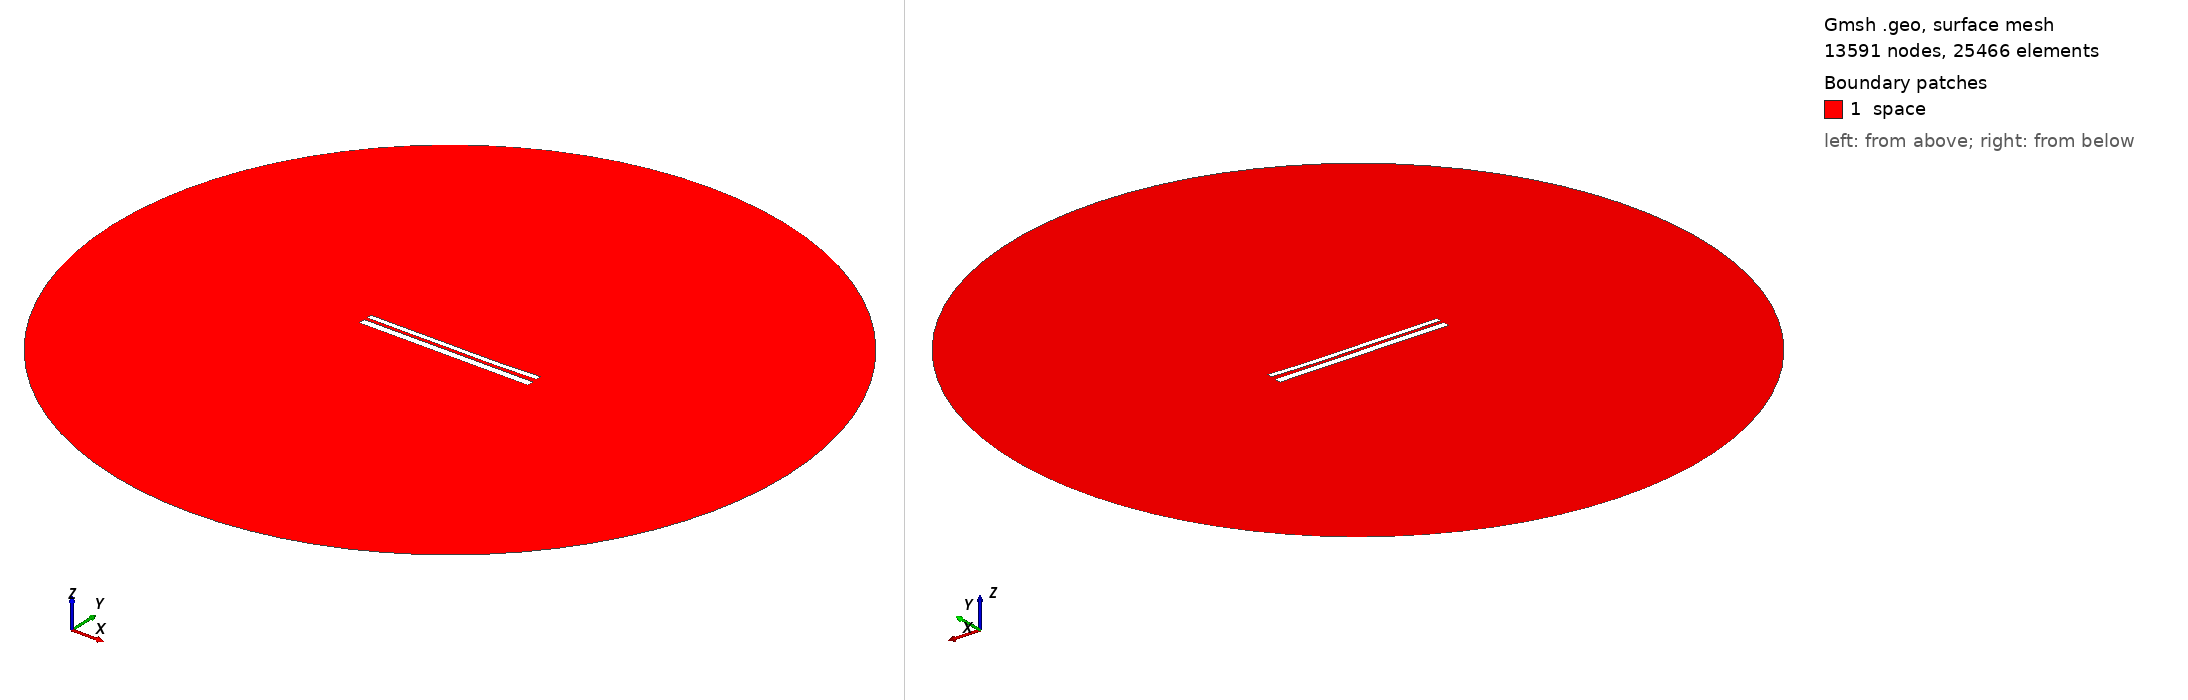

Gmsh geometry script, surface-meshed: 13591 nodes, 25466 surface elements. Boundary patches (legend numbers): 1 space. Left view from above one corner, right view from below the opposite corner. Legend entries are the model's physical surfaces. The drawing asked Gmsh for element sizes between 1% and 20% of the model's largest extent; the script's own settings can give other sizes.

=== 9892.geo (drawn) ===
//---------------------------------------
// Geometry kernel
//---------------------------------------

SetFactory("OpenCASCADE");



//---------------------------------------
// Parameters of the geometry
//---------------------------------------

// Overetch of the upper plate
overetch = 0.375;

// Distance between the plates
distance = 1.5;

// Discretization over the x axis (for the deformation)
nx = 50; 

// Length of the plate
L = 100 - overetch; 

// Number of modes
n = 4; 

// 1st mode coefficient
coeff(1) = 0.15;
beta(1) = 0.596864 * 3.1415926535 / L;

// 2nd mode coefficient
coeff(2) = -0.15;
beta(2) = 1.49418 * 3.1415926535 / L;

// 3rd mode coefficient
coeff(3) = 0.07499999999999998;
beta(3) = 2.50025 * 3.1415926535 / L;

// 4th mode coefficient
coeff(4) = -0.075;
beta(4) = 3.49999 * 3.1415926535 / L;



//---------------------------------------
// Upper plate (deformed rectangle)
//---------------------------------------

// Coordiantes of the upper plate
xmin = -50;
xmax = 50 - overetch;

// Height of the upper plate
yheight = 4 - 2 * overetch;

// Indexes of the points
UpperID[] = {};
LowerID[] = {};
LeftID[] = {};
RightID[] = {};

// Point index
p = 1;

// Horizontal edges
For i In {1:nx}
    x = xmin + (i-1)*(xmax - xmin)/(nx-1);

    y_bottom = distance / 2 + overetch;
    For j In {1:n}
        C = (Cosh(beta(j)*L) + Cos(beta(j)*L)) / (Sinh(beta(j)*L) + Sin(beta(j)*L));
        y_bottom  = y_bottom + coeff(j) * (Cosh(beta(j)*(x+50)) - Cos(beta(j)*(x+50)) - C * (Sinh(beta(j)*(x+50)) - Sin(beta(j)*(x+50))));
    EndFor

    y_top = y_bottom + yheight;

    Point(p) = {x, y_top, 0, 1.0};
    UpperID[i] = p;
    p = p + 1;

    Point(p) = {x, y_bottom, 0, 1.0};
    LowerID[i] = p;
    p = p + 1;
EndFor

// Create point lists
UpperPts[] = {}; LowerPts[] = {};
For i In {1:nx}
  UpperPts[] += {UpperID[i]};
  LowerPts[] += {LowerID[i]};
EndFor

// Build splines
Spline(1) = {UpperPts[]};
Spline(2) = {LowerPts[]};
Line(3) = {LowerPts[nx-1], UpperPts[nx-1]};
Line(4) = {LowerPts[0], UpperPts[0]};

// Build the plane surface
Curve Loop(1) = {2, 3, -1, -4};
Plane Surface(1) = {1};



//---------------------------------------
// Lower plate (rectangle)
//---------------------------------------

// Vertices
Point(1001) = {-50, -1, 0, 1.0};
Point(1002) = { 50, -1, 0, 1.0};
Point(1003) = { 50,  -5, 0, 1.0};
Point(1004) = {-50,  -5, 0, 1.0};

// Edges
Line(5) = {1001, 1002};
Line(6) = {1002, 1003};
Line(7) = {1003, 1004};
Line(8) = {1004, 1001};

// Plane surface
Line Loop(2) = {5, 6, 7, 8};
Plane Surface(2) = {2}; 



//---------------------------------------
// Outer (fictious) boundary
//---------------------------------------

// Points
Point(1005) = {0, 0, 0};       // Center
Point(1006) = {200, 0, 0};     // Start point
Point(1007) = {0, 200, 0};     // 90 degrees
Point(1008) = {-200, 0, 0};    // 180 degrees
Point(1009) = {0, -200, 0};    // 270 degrees

// Circle arcs (each needs start, center, end)
Circle(9) = {1006, 1005, 1007};
Circle(10) = {1007, 1005, 1008};
Circle(11) = {1008, 1005, 1009};
Circle(12) = {1009, 1005, 1006};

// Plane surface for the entire domain
Curve Loop(3) = {9, 10, 11, 12};
Surface(3) = {3};

// Subtract the plates from the whole domain to obtain the actual domain where we want to solve the equations
BooleanDifference{ Surface{3}; Delete; }{ Surface{1}; Surface{2}; Delete; }




//---------------------------------------
// Transfinite Lines/Curves
//---------------------------------------

// Set the number of points on the boundaries
r = 7;

// Plates
Transfinite Curve {1, 2} = 50*r Using Progression 1;
Transfinite Curve {3, 4} = 2*r Using Progression 1;
Transfinite Line {5, 7} = 50*r Using Progression 1;
Transfinite Line {6, 8} = 2*r Using Progression 1;

// Outer boundary
Transfinite Line {9, 10, 11, 12} = 20 Using Progression 1;



//---------------------------------------
// Physical groups
//---------------------------------------                

// Physical curves (boundaries)
Physical Line("force_segment", 10) = {2};
Physical Line("upper_plate", 11) = {1, 3, 4};
Physical Line("lower_plate", 12) = {5, 6, 7, 8};
Physical Line("boundary", 20) = {9, 10, 11, 12};

// Physical Surfaces
Physical Surface("space", 30) = {3};



//---------------------------------------
// 6. Generate the Mesh
//---------------------------------------

// 2D mesh generation
Mesh 2;
